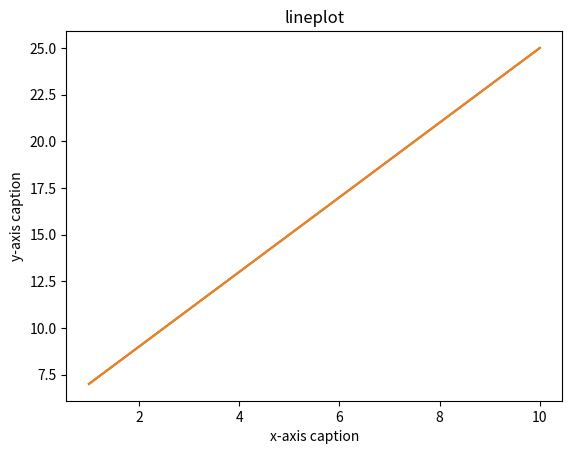

This chart was generated by the following Python code:
# data visualizing using numbers:
#line plot: A graph that displays data points connected by lines, commonly used to show trends.
import numpy as np
import matplotlib.pyplot as plt
x=np.arange(1,11)
y=2*x+5
plt.plot(x,y)
plt.title("lineplot")
plt.xlabel("x-axis caption")
plt.ylabel("y-axis caption")
plt.plot(x,y)
plt.show()
